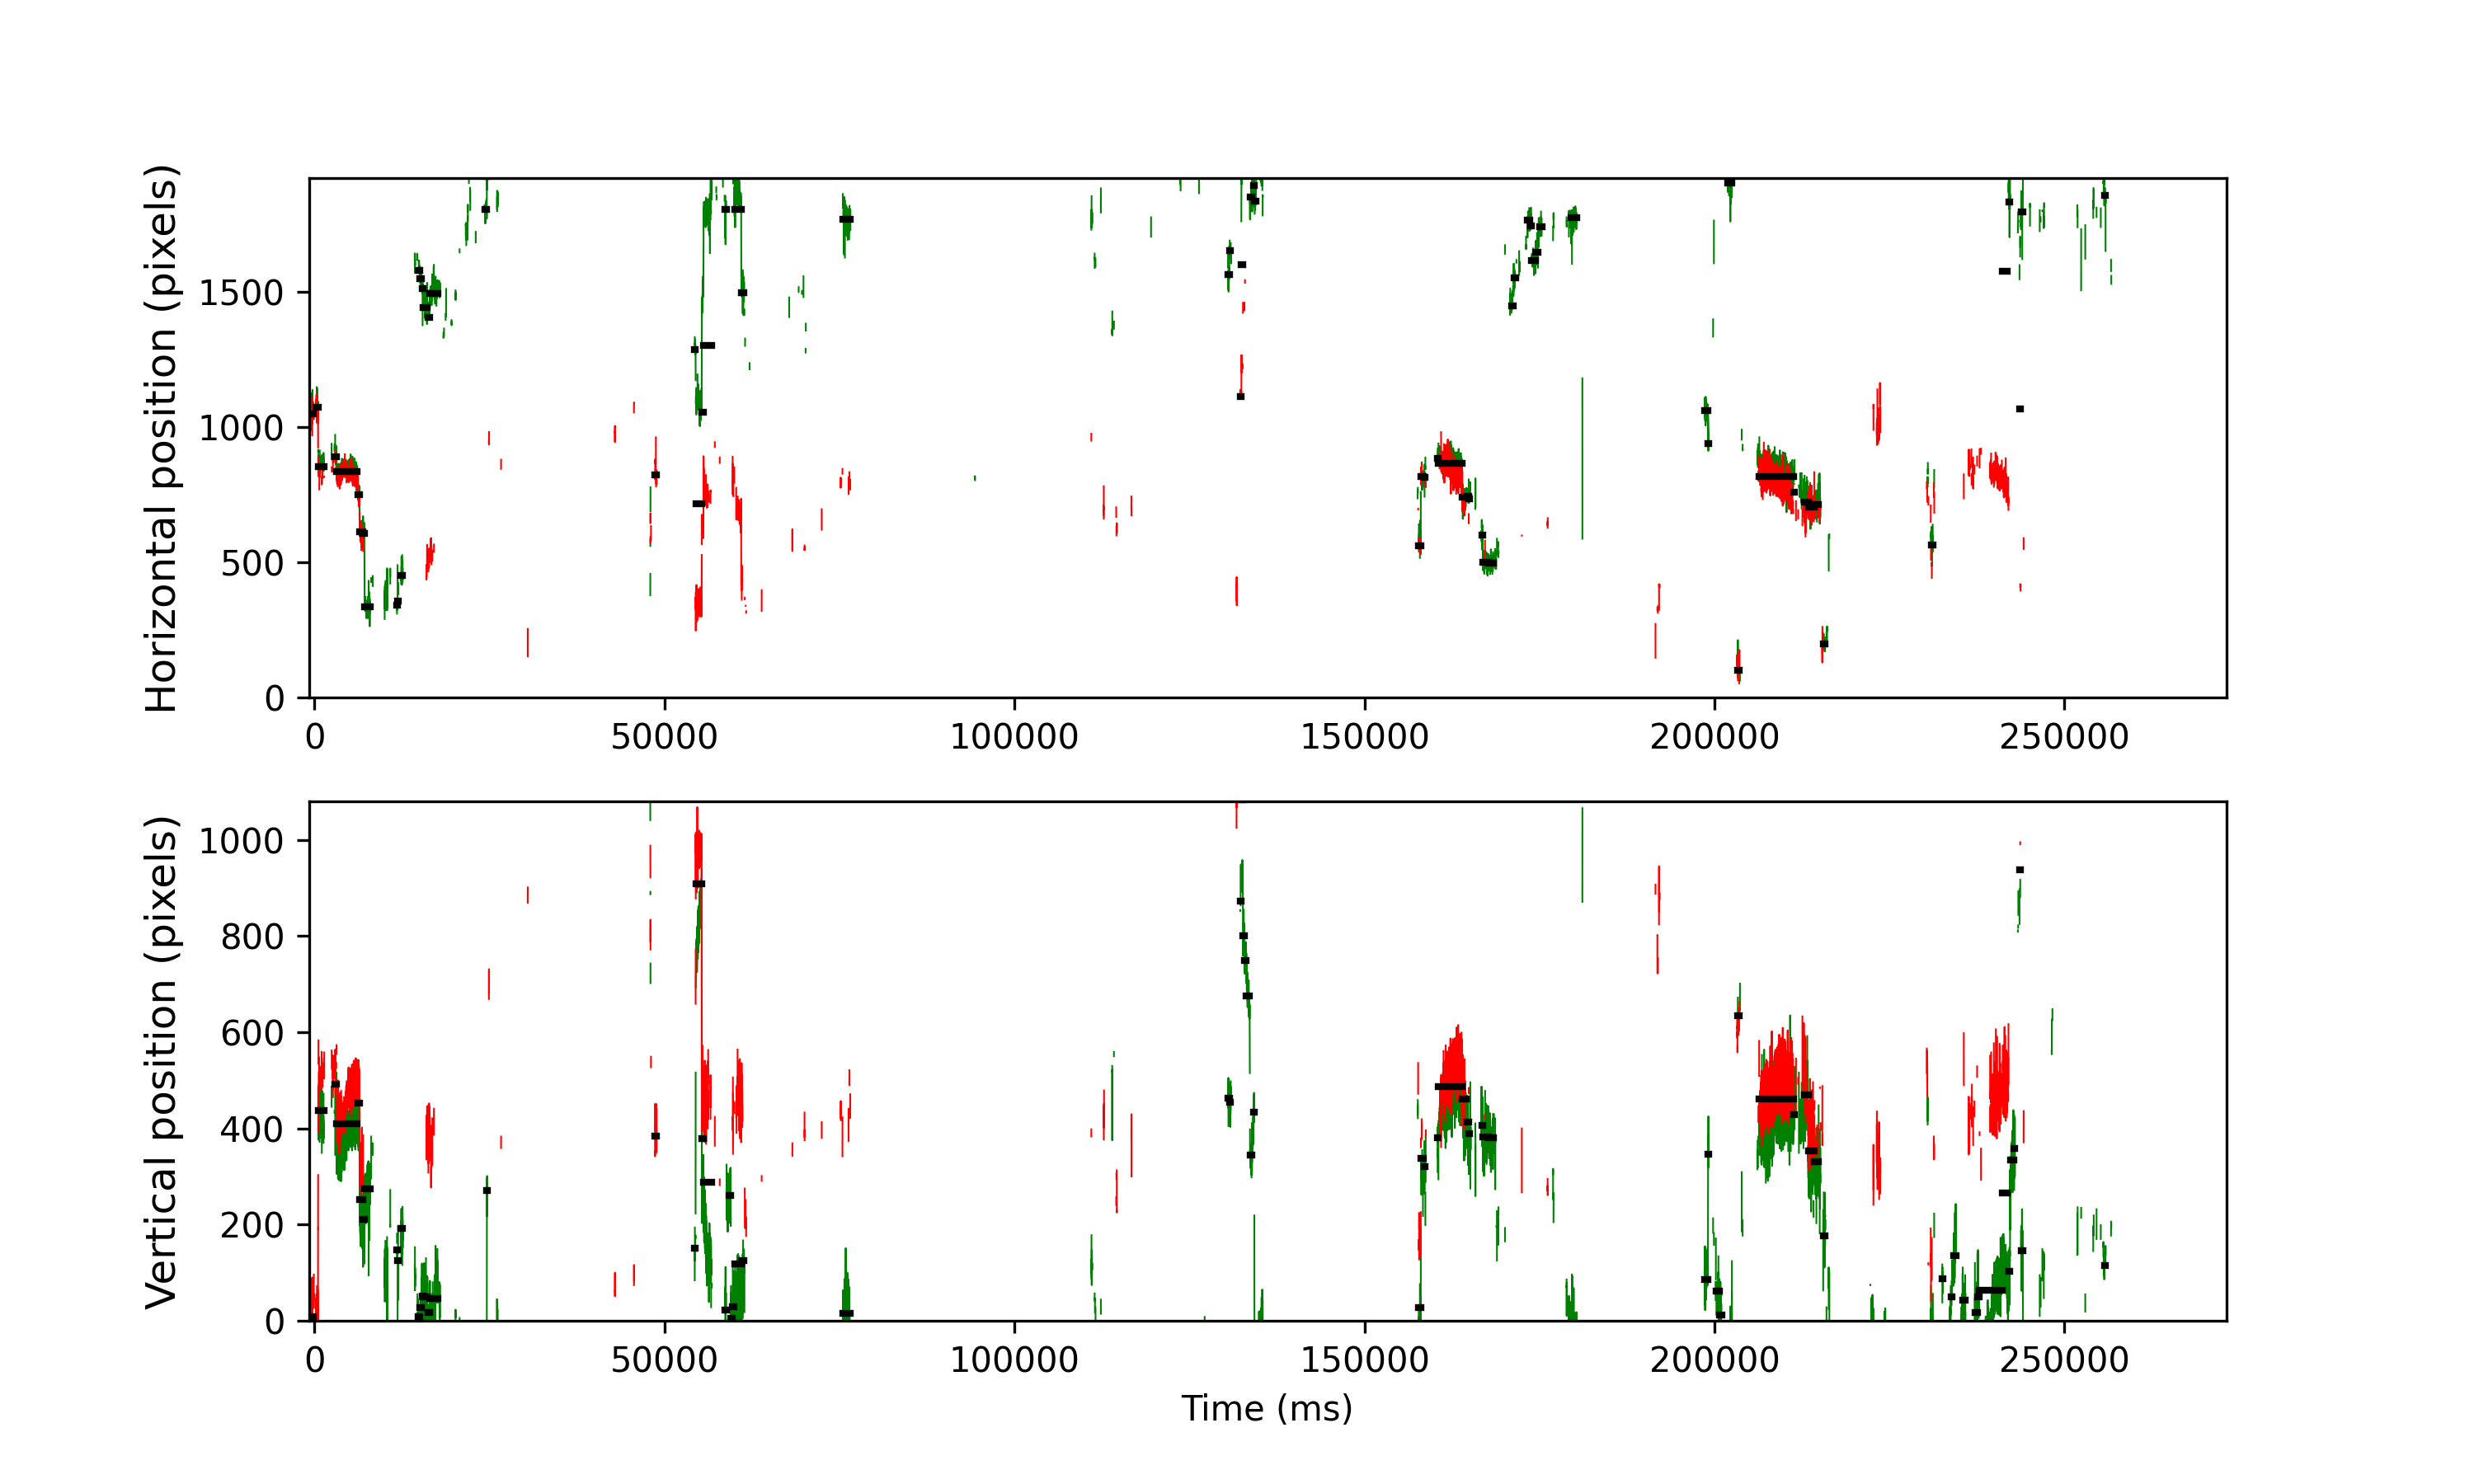

Source data for this figure (header and first rows):
cutoff, start, end, startT, endT, dur, xpos, ypos, flankdataloss, fracinterped, RMSxy, BCEA, fixRangeX, fixRangeY, participant
0.9528, 12, 140, -693.0, -177.0, 516.0, 1048, 8.5, 1.0, 0.3566, 2.358, 6.866, 5.096, 7.62, 131_leap_voe_gaze
0.9528, 247, 315, 247.0, 523.0, 276.0, 1074, -31.0, 1.0, 0.07246, 1.382, 2.622, 2.291, 4.535, 131_leap_voe_gaze
0.9528, 321, 521, 543.0, 1347, 804.0, 854.0, 437.5, 1.0, 0.3134, 1.605, 3.517, 2.431, 5.096, 131_leap_voe_gaze
0.9528, 901, 974, 2863, 3159, 296.0, 888.5, 492.2, 1.0, 0.3784, 1.56, 2.968, 2.057, 3.53, 131_leap_voe_gaze
0.9528, 980, 1719, 3179, 6139, 2960, 836.0, 409.0, 0.0, 0.02568, 0.8697, 2.716, 2.688, 5.166, 131_leap_voe_gaze
0.9528, 1725, 1792, 6159, 6431, 272.0, 750.5, 453.2, 0.0, 0.0, 0.6221, 0.7277, 1.449, 1.695, 131_leap_voe_gaze
0.9528, 1800, 1922, 6459, 6951, 492.0, 611.2, 252.8, 0.0, 0.00813, 1.076, 1.734, 1.566, 3.763, 131_leap_voe_gaze
0.9528, 1925, 1969, 6959, 7139, 180.0, 608.0, 210.5, 0.0, 0.1111, 1.064, 1.884, 1.566, 3.904, 131_leap_voe_gaze
0.9528, 1976, 2181, 7163, 7987, 824.0, 335.0, 274.0, 1.0, 0.07282, 1.073, 2.053, 3.95, 5.587, 131_leap_voe_gaze
0.9528, 3134, 3146, 11795, 11847, 52.0, 340.0, 148.0, 1.0, 0.4615, 1.018, 1.218, 1.356, 2.08, 131_leap_voe_gaze
0.9528, 3156, 3186, 11883, 12007, 124.0, 357.5, 125.0, 1.0, 0.6774, 1.441, 2.842, 2.384, 3.553, 131_leap_voe_gaze
0.9528, 3282, 3340, 12387, 12623, 236.0, 452.0, 192.0, 1.0, 0.1356, 1.227, 2.095, 2.688, 2.828, 131_leap_voe_gaze
0.9528, 3893, 3954, 14831, 15079, 248.0, 1580, 8.0, 1.0, 0.5484, 8.871, 16.59, 26.09, 8.626, 131_leap_voe_gaze
0.9528, 3958, 4014, 15091, 15319, 228.0, 1548, 28.0, 1.0, 0.2632, 9.332, 25.29, 25.41, 10.61, 131_leap_voe_gaze
0.9528, 4022, 4054, 15347, 15479, 132.0, 1512, 51.0, 1.0, 0.1818, 9.021, 27.83, 23.77, 9.023, 131_leap_voe_gaze
0.9528, 4057, 4226, 15487, 16167, 680.0, 1442, 49.0, 1.0, 0.1647, 7.708, 26.32, 24.5, 9.397, 131_leap_voe_gaze
0.9528, 4232, 4296, 16187, 16447, 260.0, 1404, 18.0, 0.0, 0.06154, 7.304, 18.87, 12.23, 6.837, 131_leap_voe_gaze
0.9528, 4307, 4584, 16487, 17599, 1112, 1492, 47.0, 1.0, 0.3129, 9.764, 60.14, 25.81, 13.39, 131_leap_voe_gaze
0.9528, 6260, 6338, 24299, 24615, 316.0, 1804, -64.0, 1.0, 0.4684, 2.633, 10.51, 12.09, 6.674, 131_leap_voe_gaze
0.9528, 6346, 6365, 24643, 24723, 80.0, 1925, 271.0, 1.0, 0.4, 1.204, 2.315, 2.314, 1.964, 131_leap_voe_gaze
0.9528, 12344, 12399, 48635, 48859, 224.0, 824.0, 384.0, 1.0, 0.5893, 1.442, 5.11, 4.465, 2.548, 131_leap_voe_gaze
0.9528, 13767, 13794, 54327, 54439, 112.0, 1287, 151.0, 1.0, 0.3929, 1.044, 1.818, 1.777, 2.571, 131_leap_voe_gaze
0.9528, 13806, 14013, 54483, 55315, 832.0, 716.0, 909.0, 0.0, 0.0, 6.391, 25.28, 20.57, 7.013, 131_leap_voe_gaze
0.9528, 14022, 14075, 55347, 55563, 216.0, 1056, 379.2, 0.0, 0.0, 4.081, 10.81, 20.52, 7.013, 131_leap_voe_gaze
0.9528, 14084, 14367, 55595, 56731, 1136, 1302, 288.5, 0.0, 0.08099, 8.207, 38.84, 27.84, 10.85, 131_leap_voe_gaze
0.9528, 14387, 14489, 56807, 57219, 412.0, 2114, -149.0, 1.0, 0.301, 4.635, 24.85, 29.24, 13.93, 131_leap_voe_gaze
0.9528, 14628, 14732, 57771, 58191, 420.0, 2046, -197.0, 1.0, 0.3619, 5.996, 32.96, 28.57, 12.95, 131_leap_voe_gaze
0.9528, 14737, 14763, 58207, 58315, 108.0, 1970, -155.0, 0.0, 0.7037, 8.302, 19.58, 14.28, 7.527, 131_leap_voe_gaze
0.9528, 14836, 14894, 58603, 58839, 236.0, 1804, 22.0, 1.0, 0.5932, 2.514, 18.08, 13.58, 5.575, 131_leap_voe_gaze
0.9528, 15003, 15048, 59271, 59455, 184.0, 2094, 260.0, 0.0, 0.5, 4.887, 9.906, 14.79, 7.223, 131_leap_voe_gaze
0.9528, 15056, 15105, 59483, 59683, 200.0, 1979, 6.0, 1.0, 0.18, 10.79, 36.68, 28.8, 12.23, 131_leap_voe_gaze
0.9528, 15108, 15175, 59691, 59963, 272.0, 1970, 28.5, 0.0, 0.02941, 10.13, 41.24, 30.11, 12.65, 131_leap_voe_gaze
0.9528, 15184, 15424, 59995, 60959, 964.0, 1804, 118.0, 1.0, 0.03734, 11.5, 36.02, 31.3, 13.3, 131_leap_voe_gaze
0.9528, 15431, 15535, 60983, 61403, 420.0, 1495, 124.5, 0.0, 0.08571, 10.11, 45.54, 26.86, 12.76, 131_leap_voe_gaze
0.9528, 19055, 19328, 75479, 76575, 1096, 1768, 15.0, 1.0, 0.2518, 10.1, 47.21, 27.21, 14.73, 131_leap_voe_gaze
0.9528, 32812, 32855, 130506, 130682, 176.0, 1564, 463.0, 1.0, 0.3636, 1.078, 2.215, 3.273, 2.338, 131_leap_voe_gaze
0.9528, 32861, 32911, 130702, 130906, 204.0, 1650, 454.0, 1.0, 0.2549, 0.6781, 1.038, 1.449, 2.221, 131_leap_voe_gaze
0.9528, 32916, 32929, 130922, 130978, 56.0, 1628, 479.0, 1.0, 0.2857, 0.531, 0.8093, 1.262, 1.122, 131_leap_voe_gaze
0.9528, 33248, 33279, 132250, 132378, 128.0, 1112, 872.5, 1.0, 0.3125, 14.95, 72.67, 20.66, 12.04, 131_leap_voe_gaze
0.9528, 33288, 33334, 132410, 132598, 188.0, 1600, 1084, 1.0, 0.02128, 5.838, 14.56, 12.35, 4.605, 131_leap_voe_gaze
0.9528, 33349, 33396, 132654, 132846, 192.0, 2221, 801.0, 0.0, 0.02083, 4.025, 7.435, 11.1, 4.874, 131_leap_voe_gaze
0.9528, 33402, 33456, 132866, 133086, 220.0, 2416, 750.0, 0.0, 0.01818, 4.253, 9.267, 12.3, 5.388, 131_leap_voe_gaze
0.9528, 33462, 33586, 133106, 133606, 500.0, 2484, 675.0, 0.0, 0.008, 1.875, 4.974, 13.43, 5.844, 131_leap_voe_gaze
0.9528, 33597, 33669, 133646, 133938, 292.0, 1851, 344.0, 0.0, 0.5616, 7.719, 22.74, 22.7, 11.38, 131_leap_voe_gaze
0.9528, 33710, 33748, 134098, 134254, 156.0, 1894, 433.0, 1.0, 0.2308, 2.629, 9.33, 11.69, 5.727, 131_leap_voe_gaze
0.9528, 33757, 33810, 134286, 134502, 216.0, 1836, -90.0, 0.0, 0.3519, 0.8622, 1.46, 2.501, 1.753, 131_leap_voe_gaze
0.9528, 33819, 33863, 134534, 134714, 180.0, 1952, -77.5, 1.0, 0.2889, 0.6366, 0.9089, 1.356, 1.823, 131_leap_voe_gaze
0.9528, 33894, 34048, 134834, 135454, 620.0, 1948, -35.5, 1.0, 0.4194, 1.018, 3.23, 3.553, 3.53, 131_leap_voe_gaze
0.9528, 39623, 39693, 157750, 158034, 284.0, 560.0, 27.0, 1.0, 0.169, 2.259, 6.889, 3.226, 7.317, 131_leap_voe_gaze
0.9528, 39702, 39775, 158066, 158362, 296.0, 818.0, 337.5, 1.0, 0.3919, 1.835, 3.981, 2.244, 5.143, 131_leap_voe_gaze
0.9528, 39823, 39852, 158550, 158670, 120.0, 815.0, 321.0, 1.0, 0.5667, 1.608, 5.373, 2.875, 3.202, 131_leap_voe_gaze
0.9528, 40298, 40320, 160450, 160542, 92.0, 884.0, 381.0, 1.0, 0.4783, 0.9418, 3.833, 1.893, 4.161, 131_leap_voe_gaze
0.9528, 40334, 41161, 160594, 163906, 3312, 865.5, 487.0, 1.0, 0.03986, 0.9944, 2.908, 3.167, 5.002, 131_leap_voe_gaze
0.9528, 41167, 41325, 163926, 164562, 636.0, 740.0, 461.5, 0.0, 0.1447, 1.212, 2.615, 3.086, 4.675, 131_leap_voe_gaze
0.9528, 41355, 41403, 164678, 164874, 196.0, 745.0, 413.0, 1.0, 0.6122, 2.747, 8.537, 4.395, 5.049, 131_leap_voe_gaze
0.9528, 41412, 41427, 164906, 164970, 64.0, 735.0, 389.0, 0.0, 0.8125, , 0.3794, 0.4675, 0.561, 131_leap_voe_gaze
0.9528, 41867, 41910, 166726, 166902, 176.0, 600.0, 406.0, 0.0, 0.4318, 1.747, 2.947, 2.618, 2.922, 131_leap_voe_gaze
0.9528, 41916, 42114, 166922, 167718, 796.0, 501.0, 383.0, 0.0, 0.1407, 1.087, 2.258, 3.015, 4.137, 131_leap_voe_gaze
0.9528, 42121, 42279, 167742, 168378, 636.0, 498, 381.0, 1.0, 0.5346, 1.064, 2.635, 2.151, 4.675, 131_leap_voe_gaze
0.9528, 42937, 43008, 171006, 171294, 288.0, 1449, -155.0, 1.0, 0.05556, 18.38, 51.92, 26.67, 14.63, 131_leap_voe_gaze
... 50 more rows
